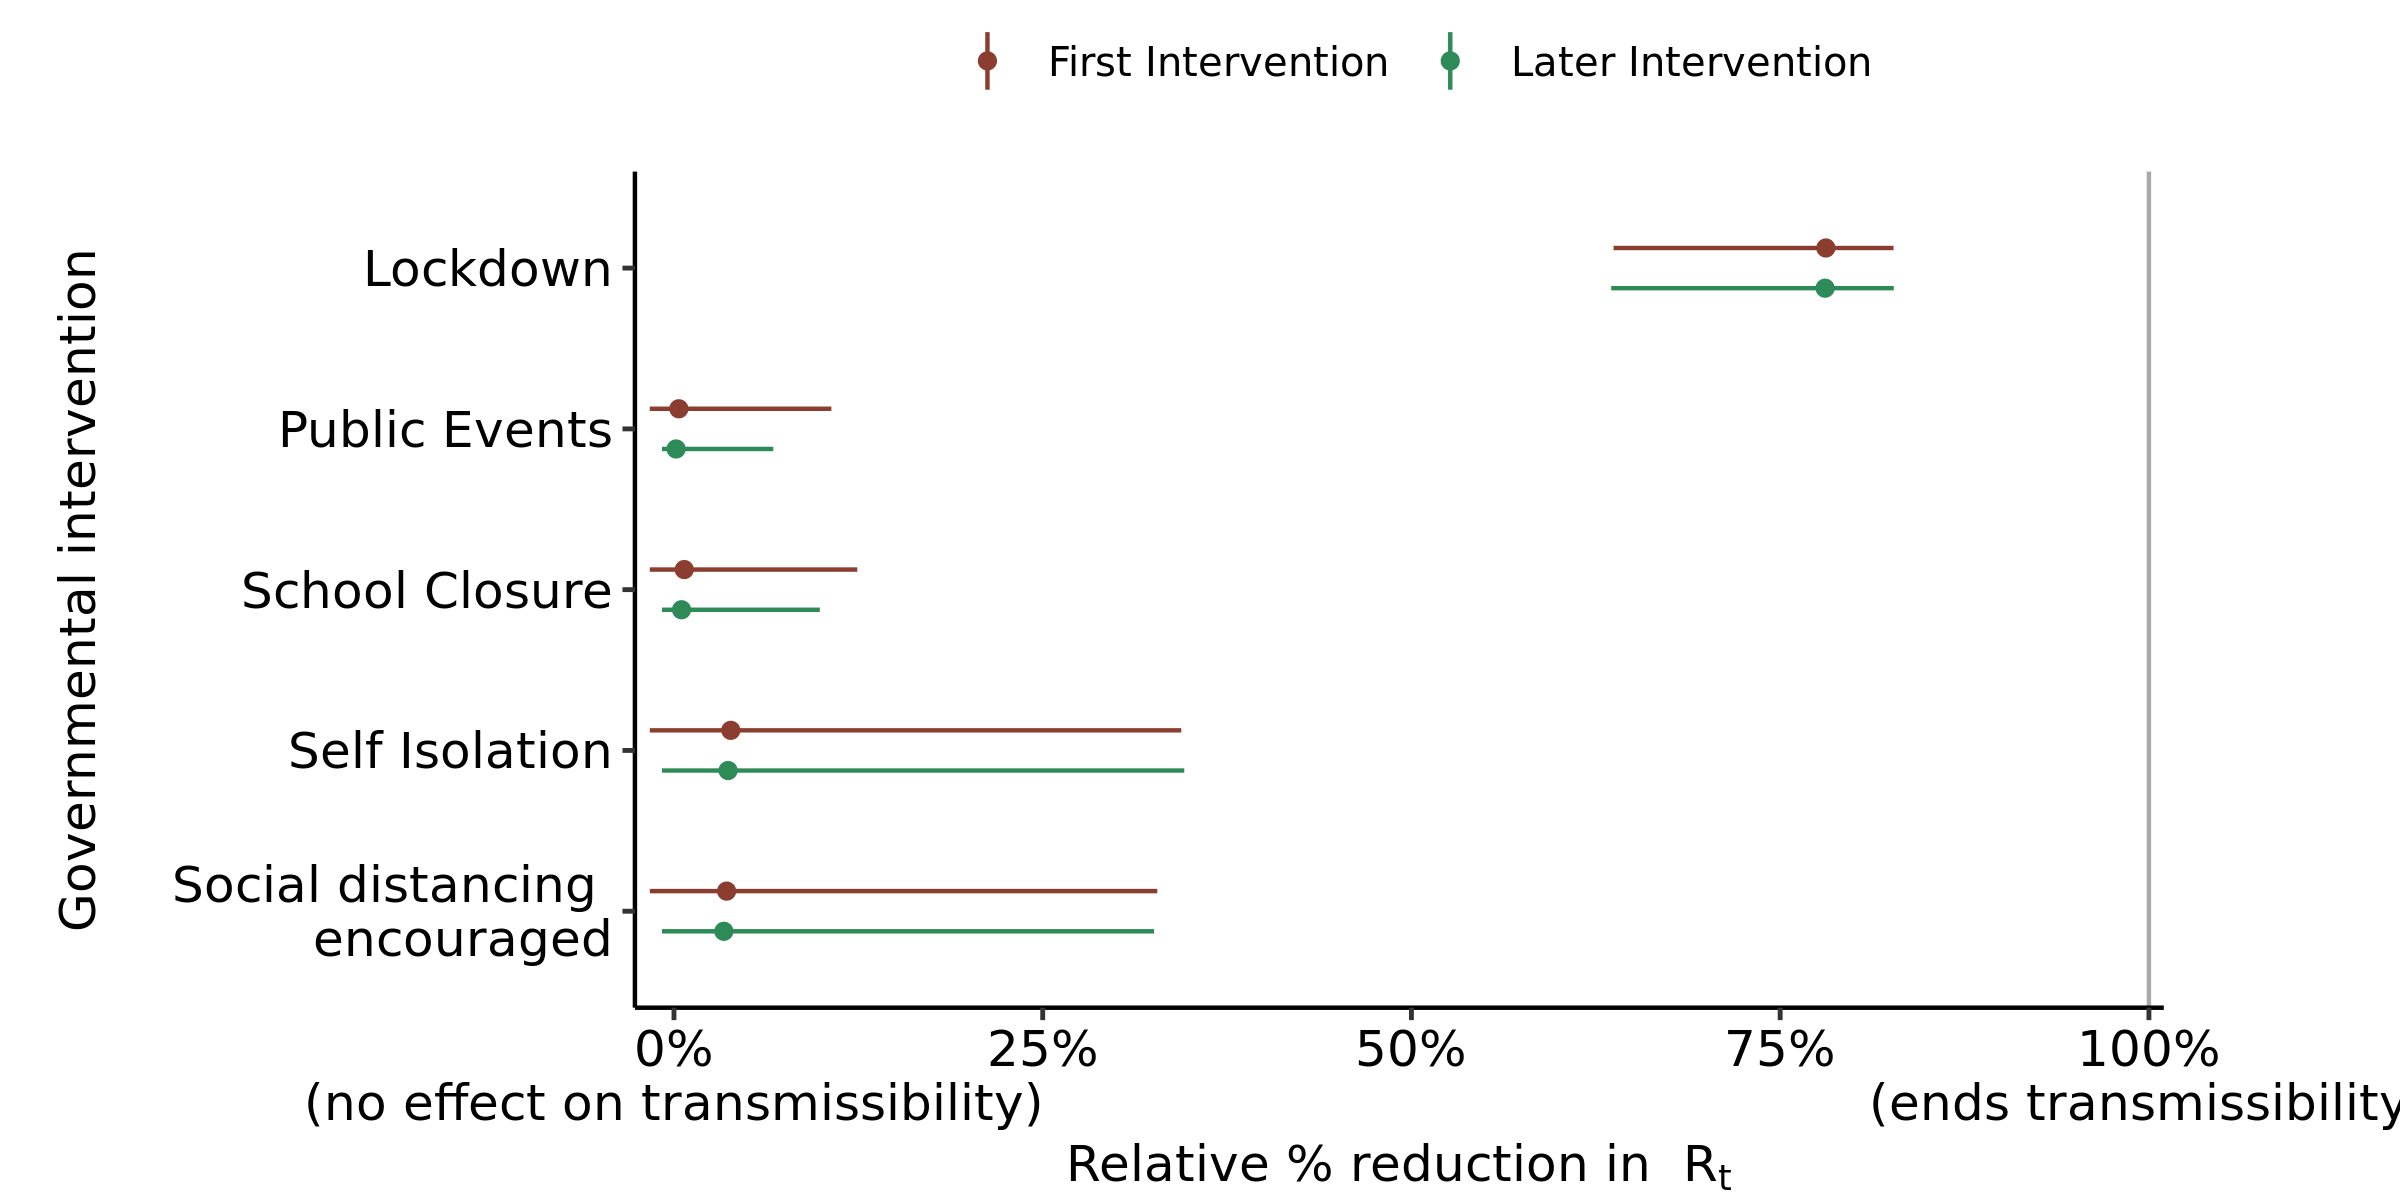

The table this chart was drawn from, first rows:
, parameter, outer_width, inner_width, point_est, ll, l, m, h, hh, type
1, School Closure, 0.95, 0.9, mean, -0.0164, -0.01639, 0.006967, 0.09109, 0.1243, First Intervention
2, Self Isolation, 0.95, 0.9, mean, -0.01639, -0.01638, 0.03853, 0.2641, 0.344, First Intervention
3, Public Events, 0.95, 0.9, mean, -0.0164, -0.01639, 0.003303, 0.06986, 0.1067, First Intervention
4, Lockdown, 0.95, 0.9, mean, 0.637, 0.6806, 0.781, 0.8228, 0.8269, First Intervention
5, Social distancing ? encouraged, 0.95, 0.9, mean, -0.0164, -0.01639, 0.03568, 0.2407, 0.3277, First Intervention
6, School Closure, 0.95, 0.9, mean, -0.008165, -0.008165, 0.005135, 0.06548, 0.09889, Later Intervention
7, Self Isolation, 0.95, 0.9, mean, -0.008165, -0.008165, 0.03667, 0.2562, 0.346, Later Intervention
8, Public Events, 0.95, 0.9, mean, -0.008165, -0.008165, 0.001445, 0.04421, 0.06733, Later Intervention
9, Lockdown, 0.95, 0.9, mean, 0.6354, 0.6821, 0.7805, 0.8226, 0.827, Later Intervention
10, Social distancing ? encouraged, 0.95, 0.9, mean, -0.008165, -0.008165, 0.03382, 0.2387, 0.3255, Later Intervention
